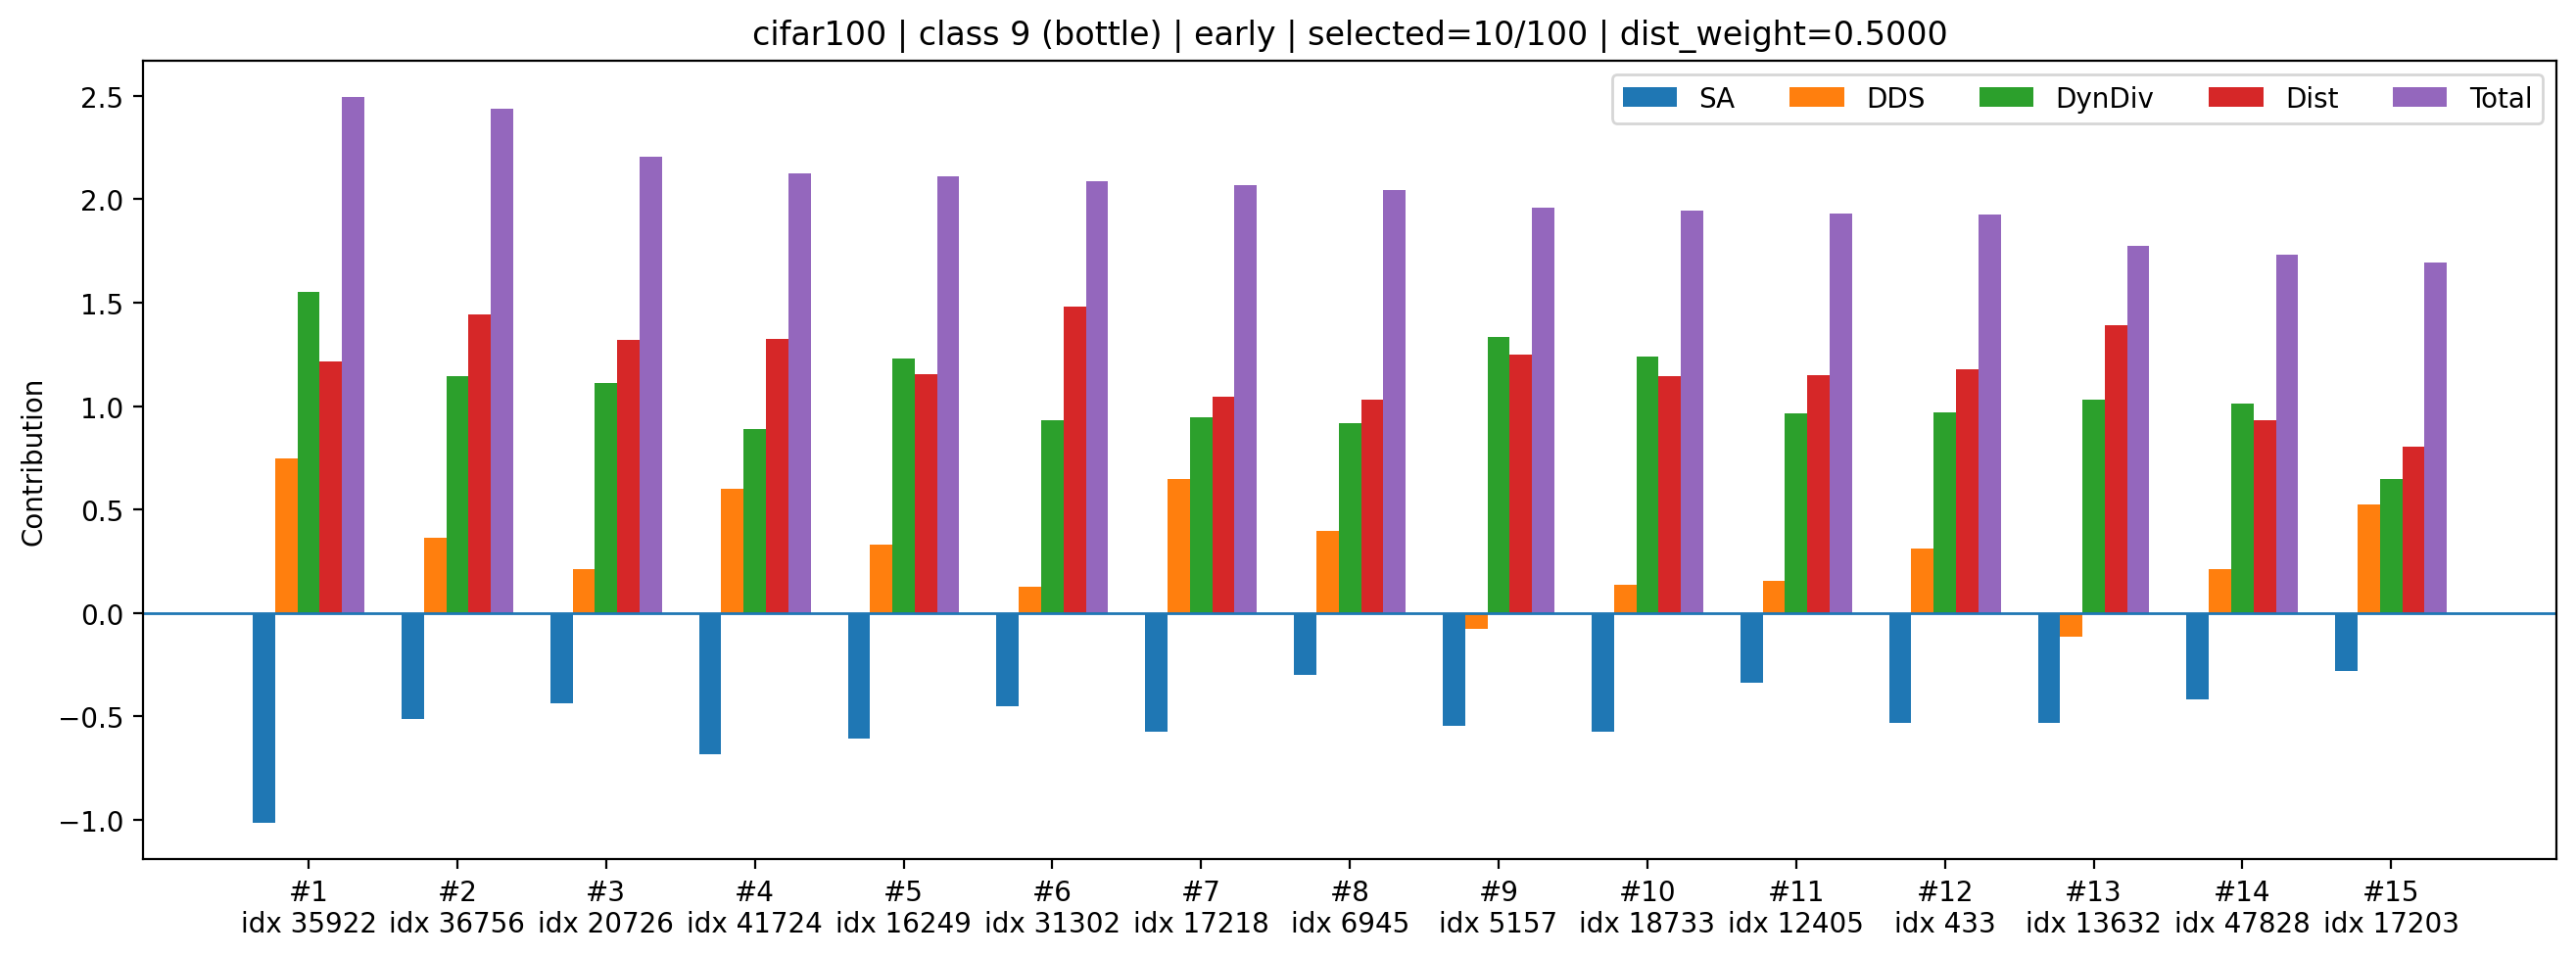

The table this chart was drawn from, first rows:
rank, sample_index, class_id, selected_count_before_add, dynamic_k, old_mean_shift, new_mean_shift, dist_improve_raw, div_raw, sa_z, dds_z, div_z, dist_z, sa_component, dds_component, div_component, dist_component, total
1, 35922, 9, 10, 3, 0.05581, 0.04612, 0.009688, 1.413, -3.75, 2.436, 3.674, 2.427, -1.016, 0.748, 1.55, 1.214, 2.496
2, 36756, 9, 10, 3, 0.05581, 0.04511, 0.01069, 1.41, -1.898, 1.184, 2.71, 2.889, -0.5142, 0.3634, 1.144, 1.445, 2.438
3, 20726, 9, 10, 3, 0.05581, 0.04565, 0.01015, 1.409, -1.615, 0.6842, 2.631, 2.642, -0.4374, 0.2101, 1.11, 1.321, 2.204
4, 41724, 9, 10, 3, 0.05581, 0.04564, 0.01017, 1.407, -2.526, 1.953, 2.103, 2.649, -0.6845, 0.5997, 0.8875, 1.324, 2.127
5, 16249, 9, 10, 3, 0.05581, 0.04637, 0.009435, 1.41, -2.242, 1.077, 2.918, 2.311, -0.6073, 0.3305, 1.231, 1.156, 2.11
6, 31302, 9, 10, 3, 0.05581, 0.04495, 0.01086, 1.408, -1.666, 0.4061, 2.208, 2.964, -0.4513, 0.1247, 0.9318, 1.482, 2.087
7, 17218, 9, 10, 3, 0.05581, 0.04685, 0.008955, 1.408, -2.116, 2.109, 2.245, 2.091, -0.5732, 0.6474, 0.9476, 1.045, 2.067
8, 6945, 9, 10, 3, 0.05581, 0.0469, 0.008902, 1.408, -1.116, 1.296, 2.173, 2.066, -0.3023, 0.3978, 0.9173, 1.033, 2.046
9, 5157, 9, 10, 3, 0.05581, 0.04597, 0.009839, 1.411, -2.025, -0.2497, 3.163, 2.496, -0.5487, -0.07667, 1.335, 1.248, 1.958
10, 18733, 9, 10, 3, 0.05581, 0.04642, 0.009383, 1.41, -2.122, 0.4382, 2.941, 2.287, -0.5748, 0.1345, 1.241, 1.144, 1.945
11, 12405, 9, 10, 3, 0.05581, 0.04641, 0.009401, 1.408, -1.244, 0.5044, 2.286, 2.295, -0.3372, 0.1549, 0.9648, 1.148, 1.93
12, 433, 9, 10, 3, 0.05581, 0.04627, 0.009535, 1.408, -1.958, 1.014, 2.292, 2.357, -0.5305, 0.3114, 0.9673, 1.178, 1.926
13, 13632, 9, 10, 3, 0.05581, 0.04534, 0.01046, 1.409, -1.967, -0.3819, 2.448, 2.783, -0.5329, -0.1173, 1.033, 1.391, 1.774
14, 47828, 9, 10, 3, 0.05581, 0.04734, 0.008467, 1.408, -1.553, 0.6816, 2.394, 1.866, -0.4207, 0.2093, 1.01, 0.9331, 1.732
15, 17203, 9, 10, 3, 0.05581, 0.0479, 0.00791, 1.405, -1.047, 1.712, 1.532, 1.61, -0.2837, 0.5255, 0.6466, 0.8051, 1.693
